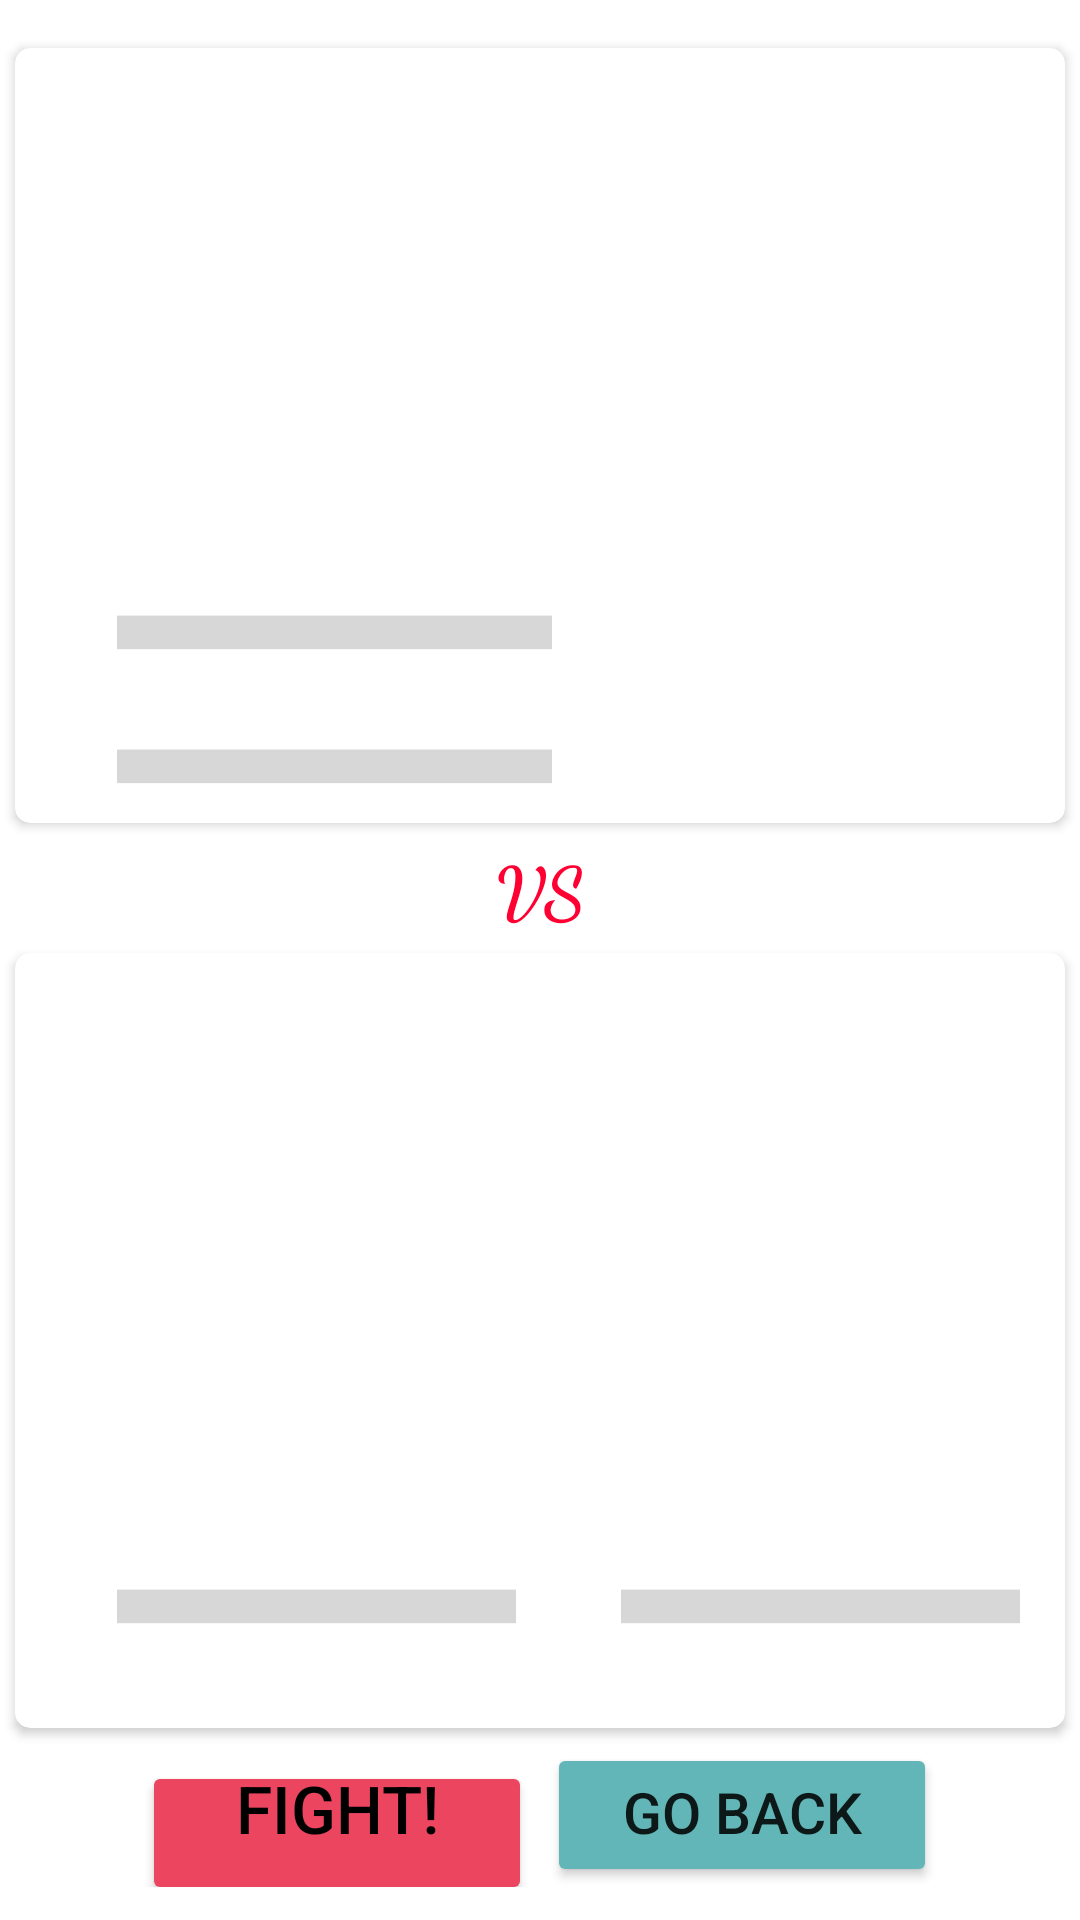

The Android layout XML behind this screen, and the referenced resources:
<!-- AndroidManifest.xml: application theme Theme.AndroidFundamentos -->
<!-- res/layout/fragment_fight.xml -->
<?xml version="1.0" encoding="utf-8"?>
<LinearLayout
    xmlns:app="http://schemas.android.com/apk/res-auto"
    xmlns:android="http://schemas.android.com/apk/res/android"
    xmlns:tools="http://schemas.android.com/tools"
    android:layout_width="match_parent"
    android:layout_height="match_parent"
    android:id="@+id/fight_fragment"
    android:orientation="vertical"
    android:gravity="center">

    <androidx.cardview.widget.CardView
        android:layout_width="match_parent"
        android:layout_height="wrap_content"
        android:layout_margin="5dp"
        android:id="@+id/hero_card"
        app:cardCornerRadius="5dp">
        <LinearLayout
            android:layout_width="match_parent"
            android:layout_height="wrap_content"
            android:orientation="vertical">
            <ImageView
                android:layout_width="match_parent"
                android:layout_height="170dp"
                android:id="@+id/hero_image"
                android:scaleType="centerCrop"
                android:contentDescription="@null"/>
            <LinearLayout
                android:layout_width="match_parent"
                android:layout_height="wrap_content"
                android:orientation="horizontal">
                <LinearLayout
                    android:layout_width="wrap_content"
                    android:layout_height="wrap_content"
                    android:orientation="vertical">

                    <TextView
                        android:layout_width="match_parent"
                        android:layout_height="wrap_content"
                        android:id="@+id/hero_name"
                        android:textSize="15sp"
                        android:padding="7dp"
                        android:textStyle="bold"/>

                    <TextView
                        android:layout_width="match_parent"
                        android:layout_height="wrap_content"
                        android:id="@+id/hero_current_health"
                        android:textSize="14sp"
                        android:padding="4dp"
                        android:textColor="#03C988"
                        android:textStyle="normal"/>

                    <TextView
                        android:layout_width="match_parent"
                        android:layout_height="wrap_content"
                        android:id="@+id/hero_max_health"
                        android:textSize="14sp"
                        android:padding="4dp"
                        android:textStyle="normal"/>
                </LinearLayout>

                <LinearLayout
                    android:layout_width="wrap_content"
                    android:layout_height="match_parent"
                    android:orientation="vertical">

                    <ProgressBar
                        android:id="@+id/hero_progress_bar"
                        style="?android:attr/progressBarStyleHorizontal"
                        android:layout_gravity="center_horizontal"
                        android:paddingStart="20dp"
                        android:paddingEnd="15dp"
                        android:paddingTop="2.3dp"
                        android:layout_width="180dp"
                        android:layout_height="0dp"
                        android:scaleY="2.8"
                        android:progressTint="#439A97"
                        android:layout_weight="1" />

                    <ProgressBar
                        android:id="@+id/hero_low_health_progress_bar"
                        style="?android:attr/progressBarStyleHorizontal"
                        android:layout_gravity="center_horizontal"
                        android:paddingStart="20dp"
                        android:paddingEnd="15dp"
                        android:paddingTop="2.3dp"
                        android:layout_width="180dp"
                        android:layout_height="0dp"
                        android:scaleY="2.8"
                        android:progressTint="#DC0000"
                        android:layout_weight="1" />


                </LinearLayout>

            </LinearLayout>


        </LinearLayout>
    </androidx.cardview.widget.CardView>

    <TextView
        android:id="@+id/versus"
        android:layout_width="match_parent"
        android:layout_height="wrap_content"
        android:textSize="24sp"
        android:fontFamily="cursive"
        android:textStyle="bold"
        android:gravity="center"
        android:textColor="#FF0032"
        android:text="VS" />

    <androidx.cardview.widget.CardView
        android:layout_width="match_parent"
        android:layout_height="wrap_content"
        android:layout_margin="5dp"
        android:id="@+id/oponent_card"
        app:cardCornerRadius="5dp">
        <LinearLayout
            android:layout_width="match_parent"
            android:layout_height="wrap_content"
            android:orientation="vertical">
            <ImageView
                android:layout_width="match_parent"
                android:layout_height="170dp"
                android:id="@+id/oponent_image"
                android:scaleType="centerCrop"
                android:contentDescription="@null"/>
            <LinearLayout
                android:layout_width="match_parent"
                android:layout_height="wrap_content"
                android:orientation="horizontal">
                <LinearLayout
                    android:layout_width="wrap_content"
                    android:layout_height="wrap_content"
                    android:orientation="vertical">

                    <TextView
                        android:layout_width="match_parent"
                        android:layout_height="wrap_content"
                        android:id="@+id/oponent_name"
                        android:textSize="15sp"
                        android:padding="7dp"
                        android:textStyle="bold"/>

                    <TextView
                        android:layout_width="match_parent"
                        android:layout_height="wrap_content"
                        android:id="@+id/oponent_current_health"
                        android:textSize="14sp"
                        android:padding="4dp"
                        android:textColor="#03C988"
                        android:textStyle="normal"/>

                    <TextView
                        android:layout_width="match_parent"
                        android:layout_height="wrap_content"
                        android:id="@+id/oponent_max_health"
                        android:textSize="14sp"
                        android:padding="4dp"
                        android:textStyle="normal"/>
                </LinearLayout>

                <LinearLayout
                    android:layout_width="wrap_content"
                    android:layout_height="match_parent"
                    android:gravity="center_vertical">

                    <ProgressBar
                        android:id="@+id/oponent_progress_bar"
                        style="?android:attr/progressBarStyleHorizontal"
                        android:layout_gravity="center_horizontal"
                        android:paddingStart="20dp"
                        android:paddingEnd="15dp"
                        android:paddingTop="2.3dp"
                        android:layout_width="180dp"
                        android:layout_height="90dp"
                        android:scaleY="2.8"
                        android:progressTint="#439A97"
                        android:layout_weight="1" />

                    <ProgressBar
                        android:id="@+id/oponent_low_health_progress_bar"
                        style="?android:attr/progressBarStyleHorizontal"
                        android:layout_gravity="center_horizontal"
                        android:paddingStart="20dp"
                        android:paddingEnd="15dp"
                        android:paddingTop="2.3dp"
                        android:layout_width="180dp"
                        android:layout_height="90dp"
                        android:scaleY="2.8"
                        android:progressTint="#DC0000"
                        android:layout_weight="1" />

                </LinearLayout>

            </LinearLayout>

        </LinearLayout>
    </androidx.cardview.widget.CardView>

    <LinearLayout
        android:layout_width="match_parent"
        android:layout_height="wrap_content"
        android:orientation="horizontal"
        android:gravity="center_horizontal">

        <Button
            android:id="@+id/fight_btn"
            android:layout_width="130dp"
            android:layout_height="wrap_content"
            android:gravity="center_horizontal"
            android:paddingEnd="5dp"
            android:layout_marginEnd="5dp"
            android:paddingStart="5dp"
            android:paddingTop="1dp"
            android:textSize="22sp"
            android:textColor="@color/black"
            android:pointerIcon="arrow"
            android:backgroundTint="#EB455F"
            android:text="Fight!"/>

        <Button
            android:id="@+id/go_back_btn"
            android:layout_width="130dp"
            android:layout_height="wrap_content"
            android:gravity="center_horizontal"
            android:paddingEnd="5dp"
            android:paddingStart="5dp"
            android:textSize="19sp"
            android:backgroundTint="#62B6B7"
            android:text="Go Back"/>

    </LinearLayout>

</LinearLayout>
<!-- resources referenced by this layout -->
<resources>
  <style name="Theme.AndroidFundamentos" parent="Theme.MaterialComponents.DayNight.DarkActionBar">
          
          <item name="colorPrimary">@color/purple_500</item>
          <item name="colorPrimaryVariant">@color/purple_700</item>
          <item name="colorOnPrimary">@color/white</item>
          
          <item name="colorSecondary">@color/teal_200</item>
          <item name="colorSecondaryVariant">@color/teal_700</item>
          <item name="colorOnSecondary">@color/black</item>
          
          <item name="android:statusBarColor">?attr/colorPrimaryVariant</item>
          
      </style>
  <!-- not gathered from this repository: default colours our renderer supplied (Android Studio template values) -->
  <color name="purple_500">#FF6200EE</color>
  <color name="purple_700">#FF3700B3</color>
  <color name="teal_200">#FF03DAC5</color>
  <color name="teal_700">#FF018786</color>
  <color name="black">#FF000000</color>
  <color name="white">#FFFFFFFF</color>
</resources>
